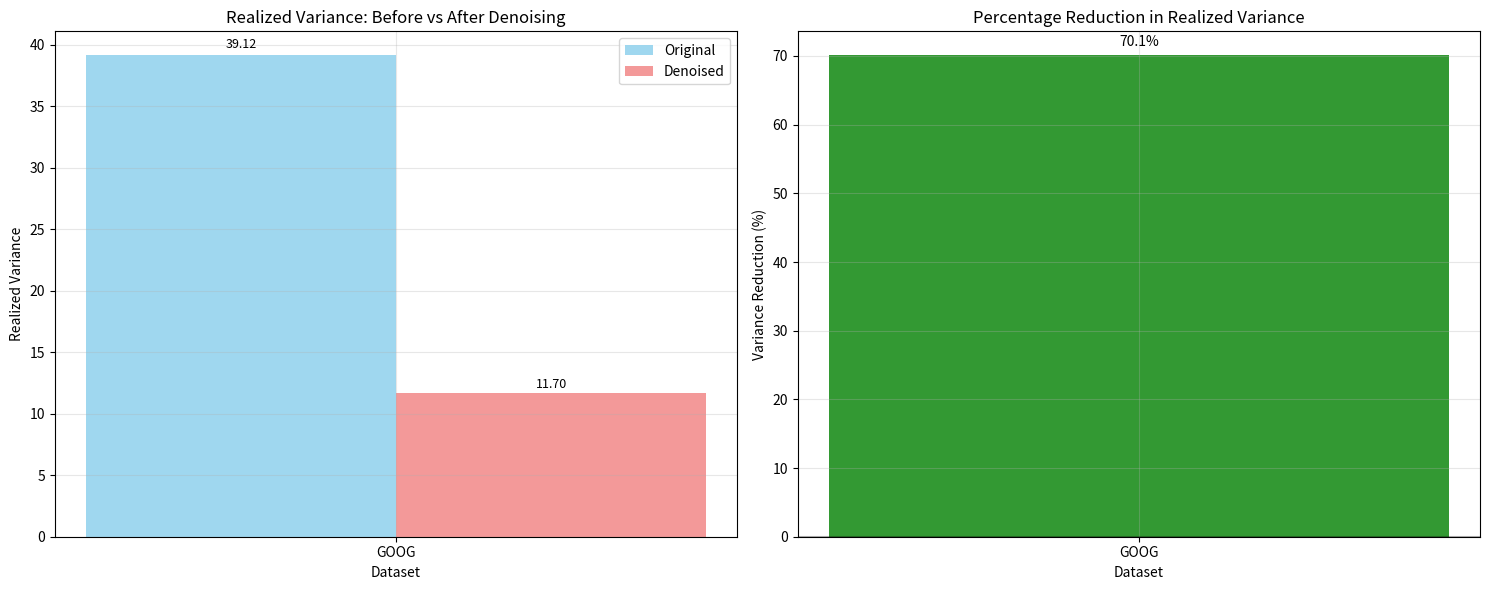

The matplotlib source for this figure:
import pandas as pd
import matplotlib.pyplot as plt
import numpy as np
from pathlib import Path

def create_summary_plot():
    """Create a summary plot showing variance reduction for both datasets."""
    
    # Data from our analysis
    datasets = ['GOOG']
    rv_original = [39.122448]
    rv_denoised = [11.703872]
    
    # Calculate percentage reductions
    reductions = [(orig - den) / orig * 100 for orig, den in zip(rv_original, rv_denoised)]
    
    # Create the plot
    fig, (ax1, ax2) = plt.subplots(1, 2, figsize=(15, 6))
    
    # Left plot: Realized Variance comparison
    x = np.arange(len(datasets))
    width = 0.35
    
    bars1 = ax1.bar(x - width/2, rv_original, width, label='Original', alpha=0.8, color='skyblue')
    bars2 = ax1.bar(x + width/2, rv_denoised, width, label='Denoised', alpha=0.8, color='lightcoral')
    
    ax1.set_xlabel('Dataset')
    ax1.set_ylabel('Realized Variance')
    ax1.set_title('Realized Variance: Before vs After Denoising')
    ax1.set_xticks(x)
    ax1.set_xticklabels(datasets)
    ax1.legend()
    ax1.grid(True, alpha=0.3)
    
    # Add value labels on bars
    for bar in bars1:
        height = bar.get_height()
        ax1.text(bar.get_x() + bar.get_width()/2., height + height*0.01,
                f'{height:.2f}', ha='center', va='bottom', fontsize=9)
    
    for bar in bars2:
        height = bar.get_height()
        ax1.text(bar.get_x() + bar.get_width()/2., height + height*0.01,
                f'{height:.2f}', ha='center', va='bottom', fontsize=9)
    
    # Right plot: Percentage reduction
    colors = ['green' if r > 0 else 'red' for r in reductions]
    bars3 = ax2.bar(datasets, reductions, color=colors, alpha=0.8)
    
    ax2.set_xlabel('Dataset')
    ax2.set_ylabel('Variance Reduction (%)')
    ax2.set_title('Percentage Reduction in Realized Variance')
    ax2.grid(True, alpha=0.3)
    ax2.axhline(y=0, color='black', linestyle='-', alpha=0.3)
    
    # Add value labels on bars
    for bar, reduction in zip(bars3, reductions):
        height = bar.get_height()
        ax2.text(bar.get_x() + bar.get_width()/2., height + (1 if height > 0 else -1),
                f'{reduction:.1f}%', ha='center', va='bottom' if height > 0 else 'top', fontsize=10)
    
    plt.tight_layout()
    plt.savefig('examples/plots/variance_reduction_summary.png', dpi=150, bbox_inches='tight')
    print("Saved variance reduction summary plot: examples/plots/variance_reduction_summary.png")
    
    # Print summary statistics
    print("\n" + "="*60)
    print("DENOISING RESULTS SUMMARY")
    print("="*60)
    
    for i, dataset in enumerate(datasets):
        print(f"\n{dataset}:")
        print(f"  Original RV: {rv_original[i]:.6f}")
        print(f"  Denoised RV: {rv_denoised[i]:.6f}")
        print(f"  Reduction: {reductions[i]:.2f}%")
        print(f"  {'✅ SUCCESS' if reductions[i] > 0 else '❌ INCREASE'}")

if __name__ == "__main__":
    Path("examples/plots").mkdir(parents=True, exist_ok=True)
    create_summary_plot()
